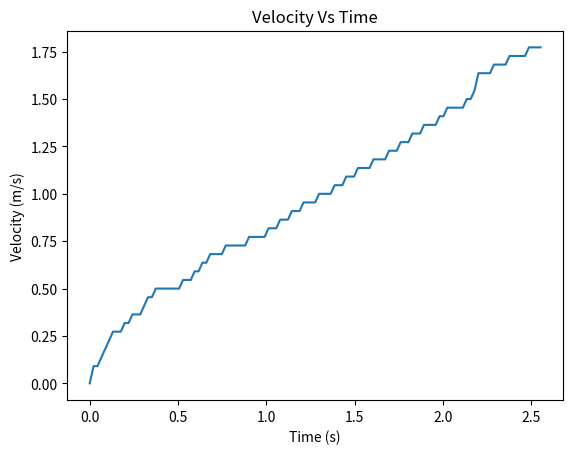

Python code for this plot:
import matplotlib.pyplot as mat 

ramplength = 1.9 # Meters

# Each data point is 0.022s apart, if all dots are recorded
# if every 5 data point are recorded the value should be changed to 0.1.
timeBetween = 0.022 # Seconds

# Dot distance between in mm 
data = [0, 2,2,3,4,5,6,6,6,7,7,8,8,8,9,10,
        10,11,11,11,11,11,11,11,12,12,12,
        13,13,14,14,15,15,15,15,16,16,16,
        16,16,16,17,17,17,17,17,18,18,18,
        19,19,19,20,20,20,21,21,21,21,22,
        22,22,22,23,23,23,24,24,24,25,25,
        25,25,26,26,26,26,27,27,27,28,28,
        28,29,29,29,30,30,30,30,31,31,32,
        32,32,32,32,33,33,34,36,36,36,36,
        37,37,37,37,38,38,38,38,38,39,39,
        39,39]

datalength = len(data)
time = [timeBetween*i for i in range(0, datalength)]
velocity = [data[i]/timeBetween/1000 for i in range(0, datalength)]

totalTime = (datalength*timeBetween)
averageVelocity = ramplength/totalTime
print(f'Total Time: {totalTime}s')
print(f'Average Velocity: {averageVelocity}m/s')

mat.plot(time, velocity)
mat.title("Velocity Vs Time")
mat.xlabel("Time (s)")
mat.ylabel("Velocity (m/s)")
mat.show()
